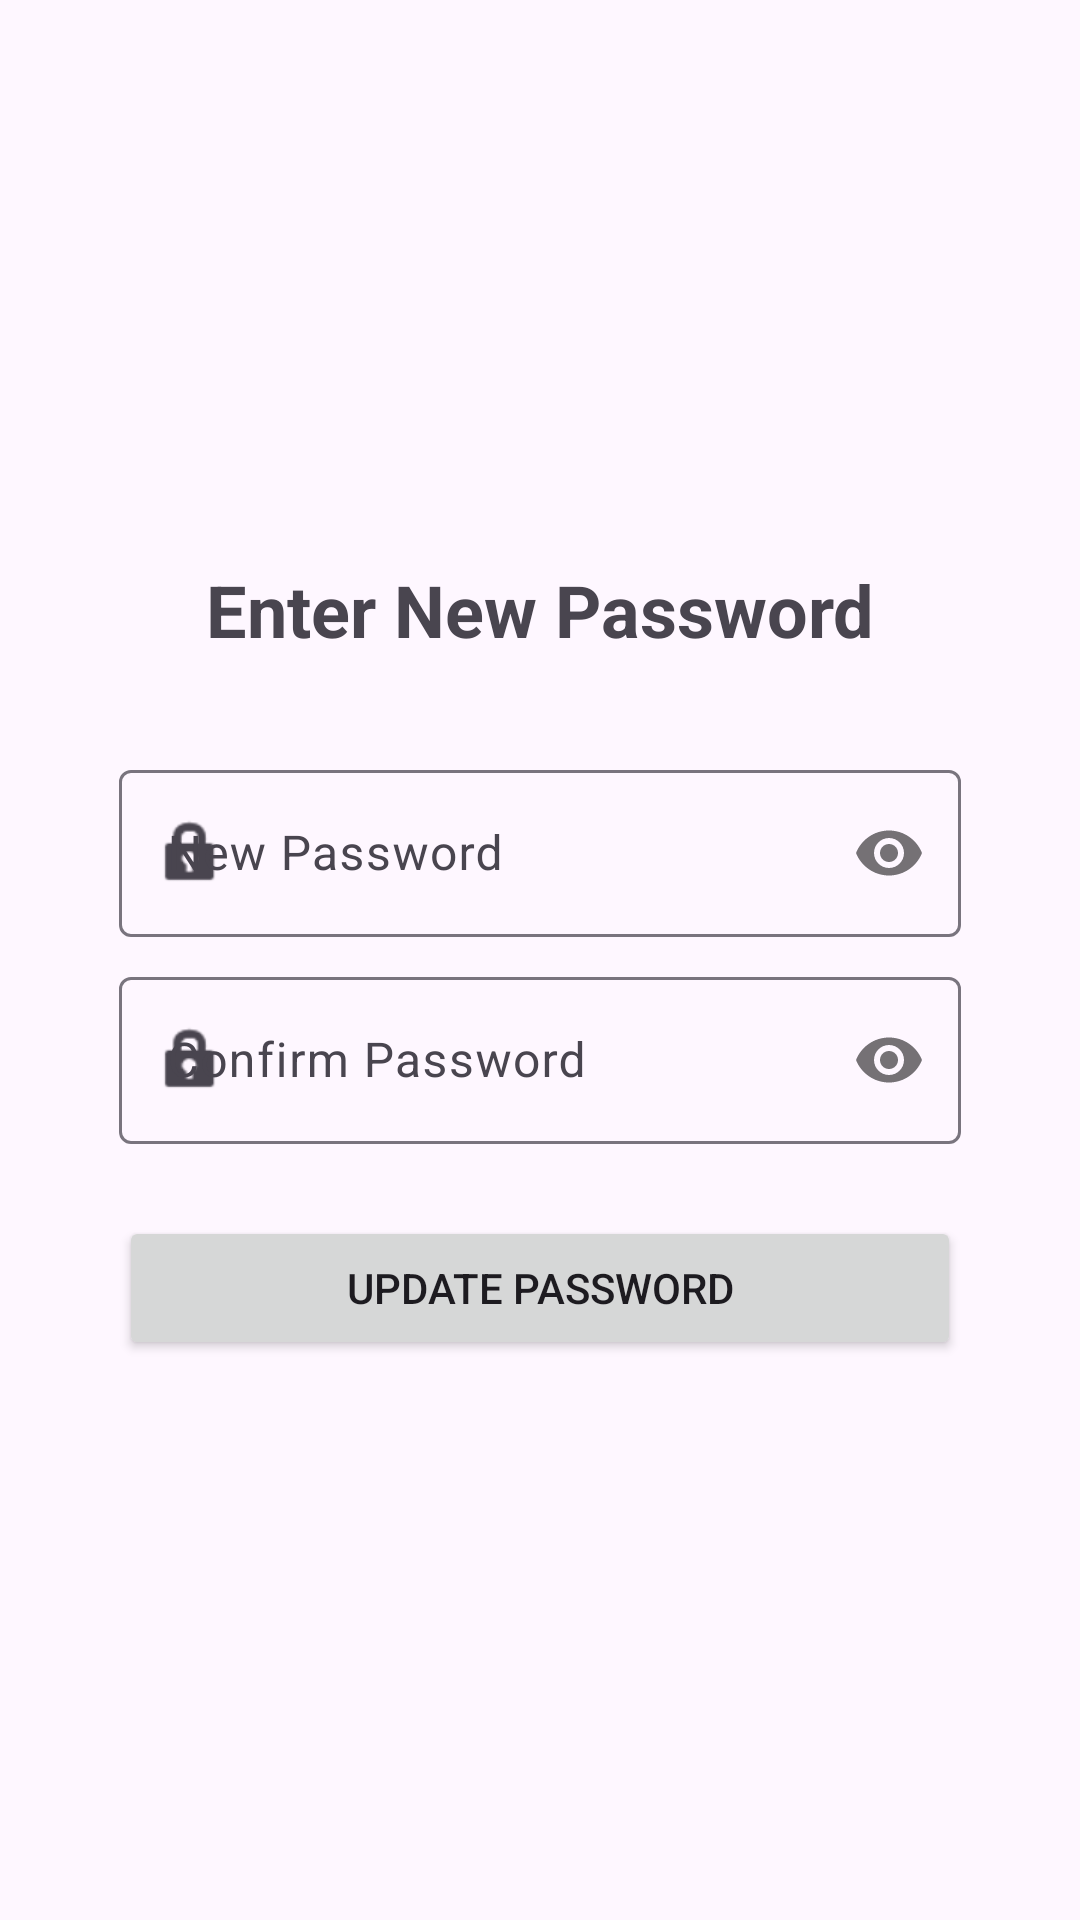

Here is an Android app screen rendered from its layout file. Give the layout XML and the strings, colors and styles it references.
<!-- AndroidManifest.xml: application theme Theme.MyTravel -->
<!-- res/layout/activity_reset_password.xml -->
<?xml version="1.0" encoding="utf-8"?>
<androidx.constraintlayout.widget.ConstraintLayout xmlns:android="http://schemas.android.com/apk/res/android"
    xmlns:app="http://schemas.android.com/apk/res-auto"
    android:layout_width="match_parent"
    android:layout_height="match_parent"
    android:padding="@dimen/screen_margin_horizontal">

    <androidx.constraintlayout.widget.Guideline
        android:id="@+id/guidelineStart"
        android:layout_width="wrap_content"
        android:layout_height="wrap_content"
        android:orientation="vertical"
        app:layout_constraintGuide_percent="0.05" />

    <androidx.constraintlayout.widget.Guideline
        android:id="@+id/guidelineEnd"
        android:layout_width="wrap_content"
        android:layout_height="wrap_content"
        android:orientation="vertical"
        app:layout_constraintGuide_percent="0.95" />

    <LinearLayout
        android:id="@+id/resetContainer"
        android:layout_width="0dp"
        android:layout_height="wrap_content"
        android:orientation="vertical"
        android:gravity="center_horizontal"
        app:layout_constraintTop_toTopOf="parent"
        app:layout_constraintBottom_toBottomOf="parent"
        app:layout_constraintStart_toStartOf="@id/guidelineStart"
        app:layout_constraintEnd_toEndOf="@id/guidelineEnd"
        app:layout_constraintWidth_max="@dimen/form_max_width">

        <TextView
            android:id="@+id/tvResetTitle"
            android:layout_width="wrap_content"
            android:layout_height="wrap_content"
            android:text="@string/reset_new_password_title"
            android:textSize="24sp"
            android:textStyle="bold"
            android:layout_marginBottom="32dp" />

        <com.google.android.material.textfield.TextInputLayout
            android:layout_width="match_parent"
            android:layout_height="wrap_content"
            android:hint="@string/new_password_hint"
            app:startIconDrawable="@android:drawable/ic_lock_idle_lock"
            app:passwordToggleEnabled="true"
            style="@style/Widget.Material3.TextInputLayout.OutlinedBox">

            <com.google.android.material.textfield.TextInputEditText
                android:id="@+id/etNewPassword"
                android:layout_width="match_parent"
                android:layout_height="wrap_content"
                android:inputType="textPassword"
                android:autofillHints="password" />
        </com.google.android.material.textfield.TextInputLayout>

        <com.google.android.material.textfield.TextInputLayout
            android:layout_width="match_parent"
            android:layout_height="wrap_content"
            android:layout_marginTop="@dimen/element_spacing_small"
            android:hint="@string/confirm_password_hint"
            app:startIconDrawable="@android:drawable/ic_lock_idle_lock"
            app:passwordToggleEnabled="true"
            style="@style/Widget.Material3.TextInputLayout.OutlinedBox">

            <com.google.android.material.textfield.TextInputEditText
                android:id="@+id/etConfirmPassword"
                android:layout_width="match_parent"
                android:layout_height="wrap_content"
                android:inputType="textPassword"
                android:autofillHints="password" />
        </com.google.android.material.textfield.TextInputLayout>

        <Button
            android:id="@+id/btnUpdatePassword"
            android:layout_width="match_parent"
            android:layout_height="wrap_content"
            android:layout_marginTop="24dp"
            android:text="@string/update_password_button"
            android:padding="12dp" />

    </LinearLayout>

</androidx.constraintlayout.widget.ConstraintLayout>
<!-- resources referenced by this layout -->
<resources>
  <dimen name="element_spacing_small">8dp</dimen>
  <dimen name="form_max_width">500dp</dimen>
  <dimen name="screen_margin_horizontal">24dp</dimen>
  <string name="confirm_password_hint">Confirm Password</string>
  <string name="new_password_hint">New Password</string>
  <string name="reset_new_password_title">Enter New Password</string>
  <string name="update_password_button">Update Password</string>
  <style name="Theme.MyTravel" parent="Base.Theme.MyTravel" />
  <style name="Base.Theme.MyTravel" parent="Theme.Material3.DayNight">
          
          <item name="colorPrimary">@color/purple_500</item>
          <item name="colorOnPrimary">@color/white</item>
          <item name="colorSecondary">@color/teal_700</item>
          <item name="colorOnSecondary">@color/white</item>
      </style>
  <!-- not gathered from this repository: default colours our renderer supplied (Android Studio template values) -->
  <color name="purple_500">#FF6200EE</color>
  <color name="teal_700">#FF018786</color>
  <color name="white">#FFFFFFFF</color>
</resources>
